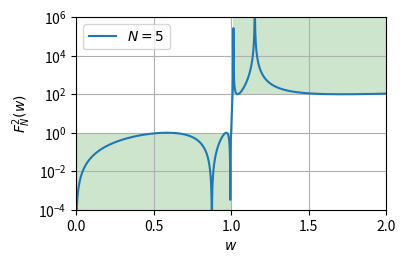

This chart was generated by the following Python code:
# %%

import matplotlib.pyplot as plt
import scipy.signal
import numpy as np
import matplotlib
from matplotlib.patches import Rectangle


def ellip_filter(N):

    order = N
    passband_ripple_db = 3
    stopband_attenuation_db = 20
    omega_c = 1000

    a, b = scipy.signal.ellip(
        order,
        passband_ripple_db,
        stopband_attenuation_db,
        omega_c,
        btype='low',
        analog=True,
        output='ba',
        fs=None
    )

    w, mag_db, phase = scipy.signal.bode((a, b), w=np.linspace(0*omega_c,2*omega_c, 4000))

    mag = 10**(mag_db/20)

    passband_ripple = 10**(-passband_ripple_db/20)
    epsilon2 = (1/passband_ripple)**2 - 1

    FN2 = ((1/mag**2) - 1)

    return w/omega_c, FN2 / epsilon2


plt.figure(figsize=(4,2.5))

for N in [5]:
    w, FN2 = ellip_filter(N)
    plt.semilogy(w, FN2, label=f"$N={N}$")

plt.gca().add_patch(Rectangle(
    (0, 0),
    1, 1,
    fc ='green',
    alpha=0.2,
    lw = 10,
))
plt.gca().add_patch(Rectangle(
    (1, 1),
    0.01, 1e2-1,
    fc ='green',
    alpha=0.2,
    lw = 10,
))

plt.gca().add_patch(Rectangle(
    (1.01, 100),
    1, 1e6,
    fc ='green',
    alpha=0.2,
    lw = 10,
))
plt.xlim([0,2])
plt.ylim([1e-4,1e6])
plt.grid()
plt.xlabel("$w$")
plt.ylabel("$F^2_N(w)$")
plt.legend()
plt.savefig("F_N_elliptic.pdf")
plt.show()



